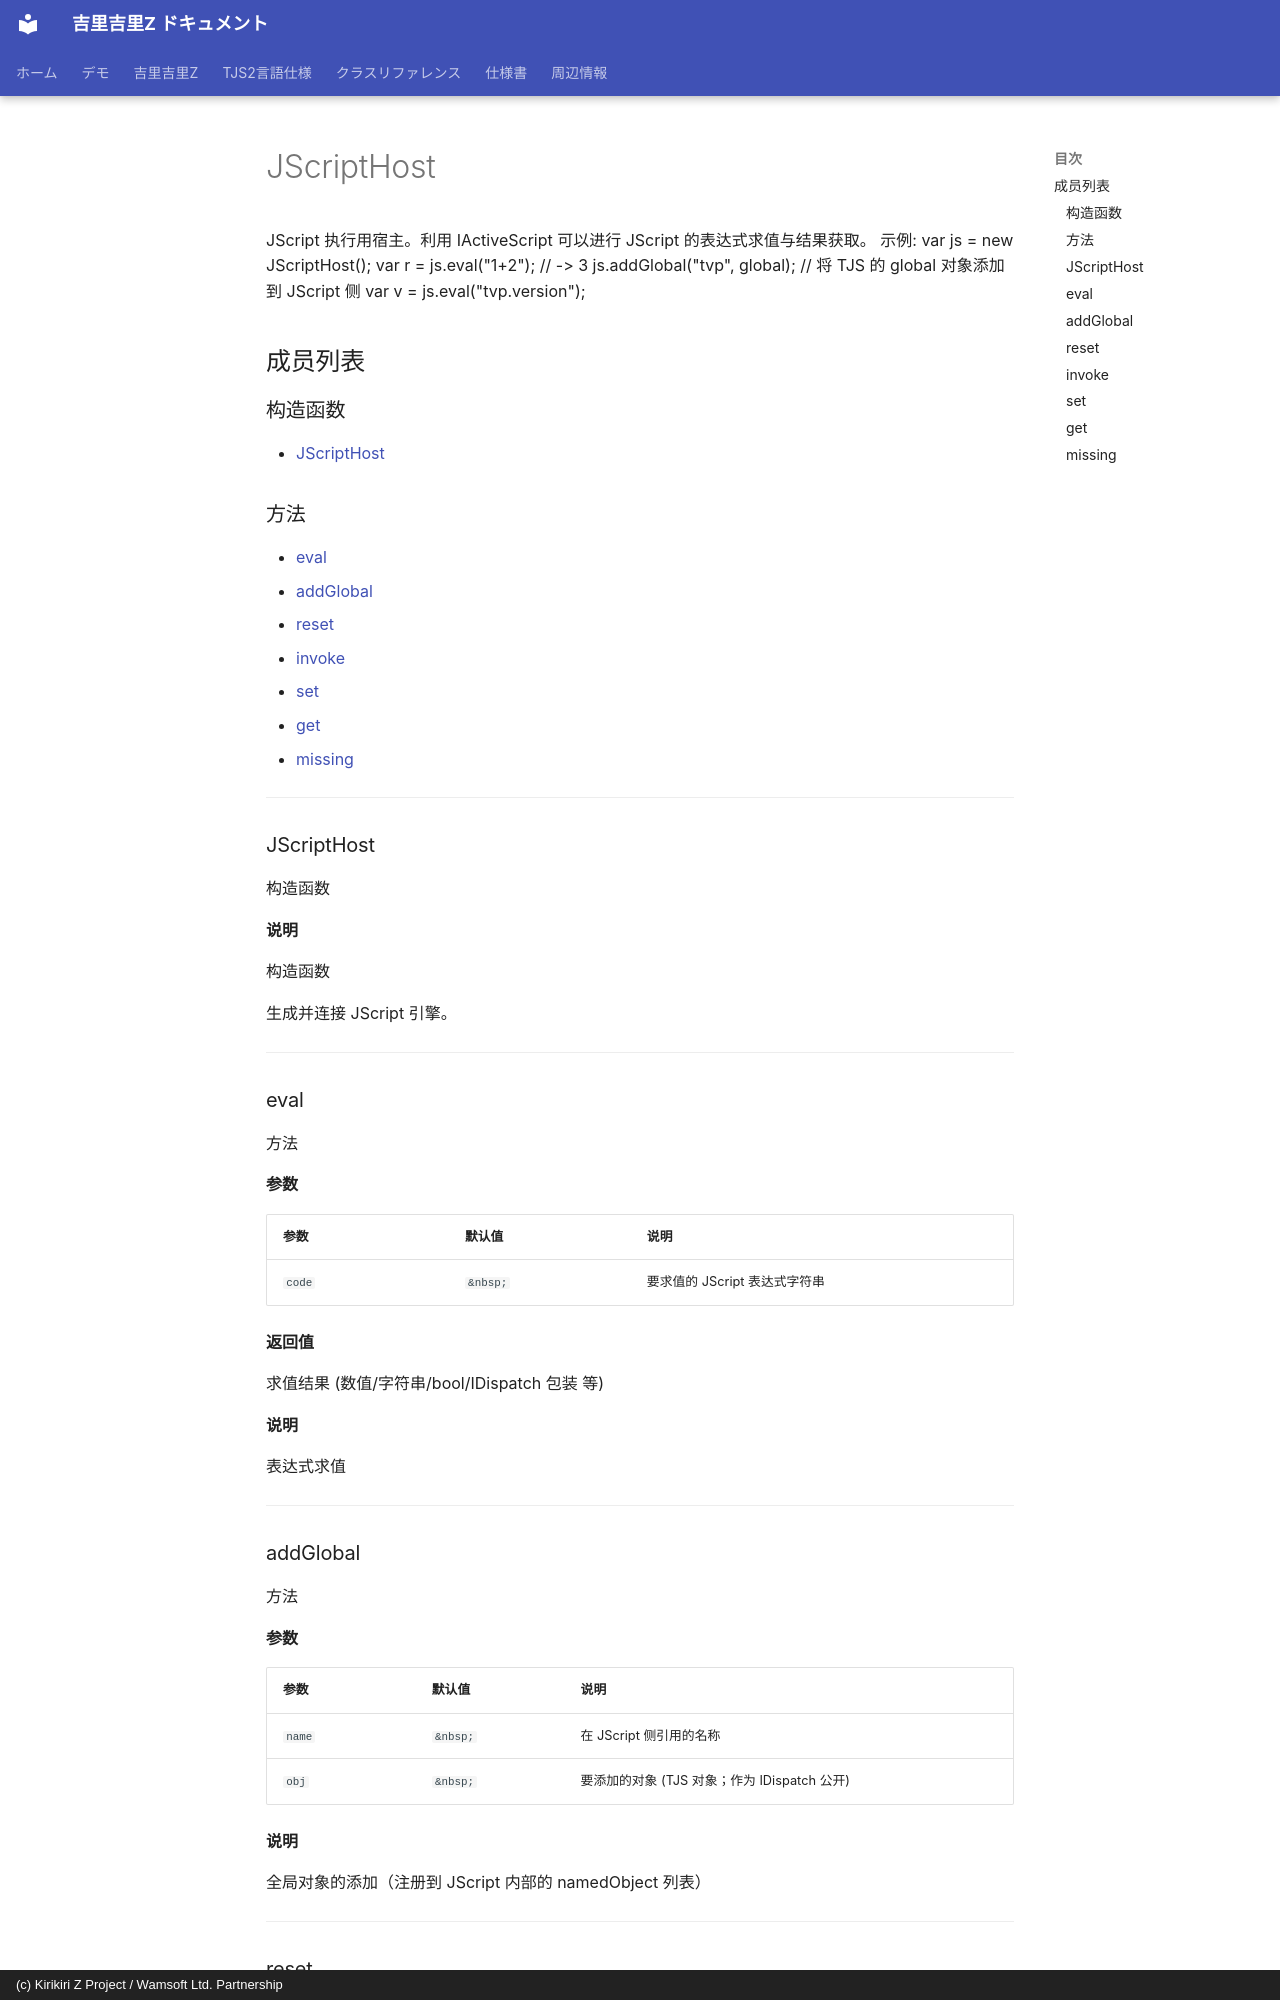

repository: AetherKiri/krkrz_dev · page: zh/reference/JScriptHost/index.html · generator: mkdocs · copyright: (c) Kirikiri Z Project / Wamsoft Ltd. Partnership

# JScriptHost

JScript 执行用宿主。利用 IActiveScript 可以进行 JScript 的表达式求值与结果获取。
示例:
var js = new JScriptHost();
var r = js.eval("1+2"); // -> 3
js.addGlobal("tvp", global); // 将 TJS 的 global 对象添加到 JScript 侧
var v = js.eval("tvp.version");

## 成员列表

### 构造函数

- [JScriptHost](#jscripthost)

### 方法

- [eval](#eval)
- [addGlobal](#addglobal)
- [reset](#reset)
- [invoke](#invoke)
- [set](#set)
- [get](#get)
- [missing](#missing)

---

### JScriptHost

构造函数

**说明**

构造函数

生成并连接 JScript 引擎。

---

### eval

方法

**参数**

| 参数 | 默认值 | 说明 |
| --- | --- | --- |
| `code` | `&nbsp;` | 要求值的 JScript 表达式字符串 |

**返回值**

求值结果 (数值/字符串/bool/IDispatch 包装 等)

**说明**

表达式求值

---
